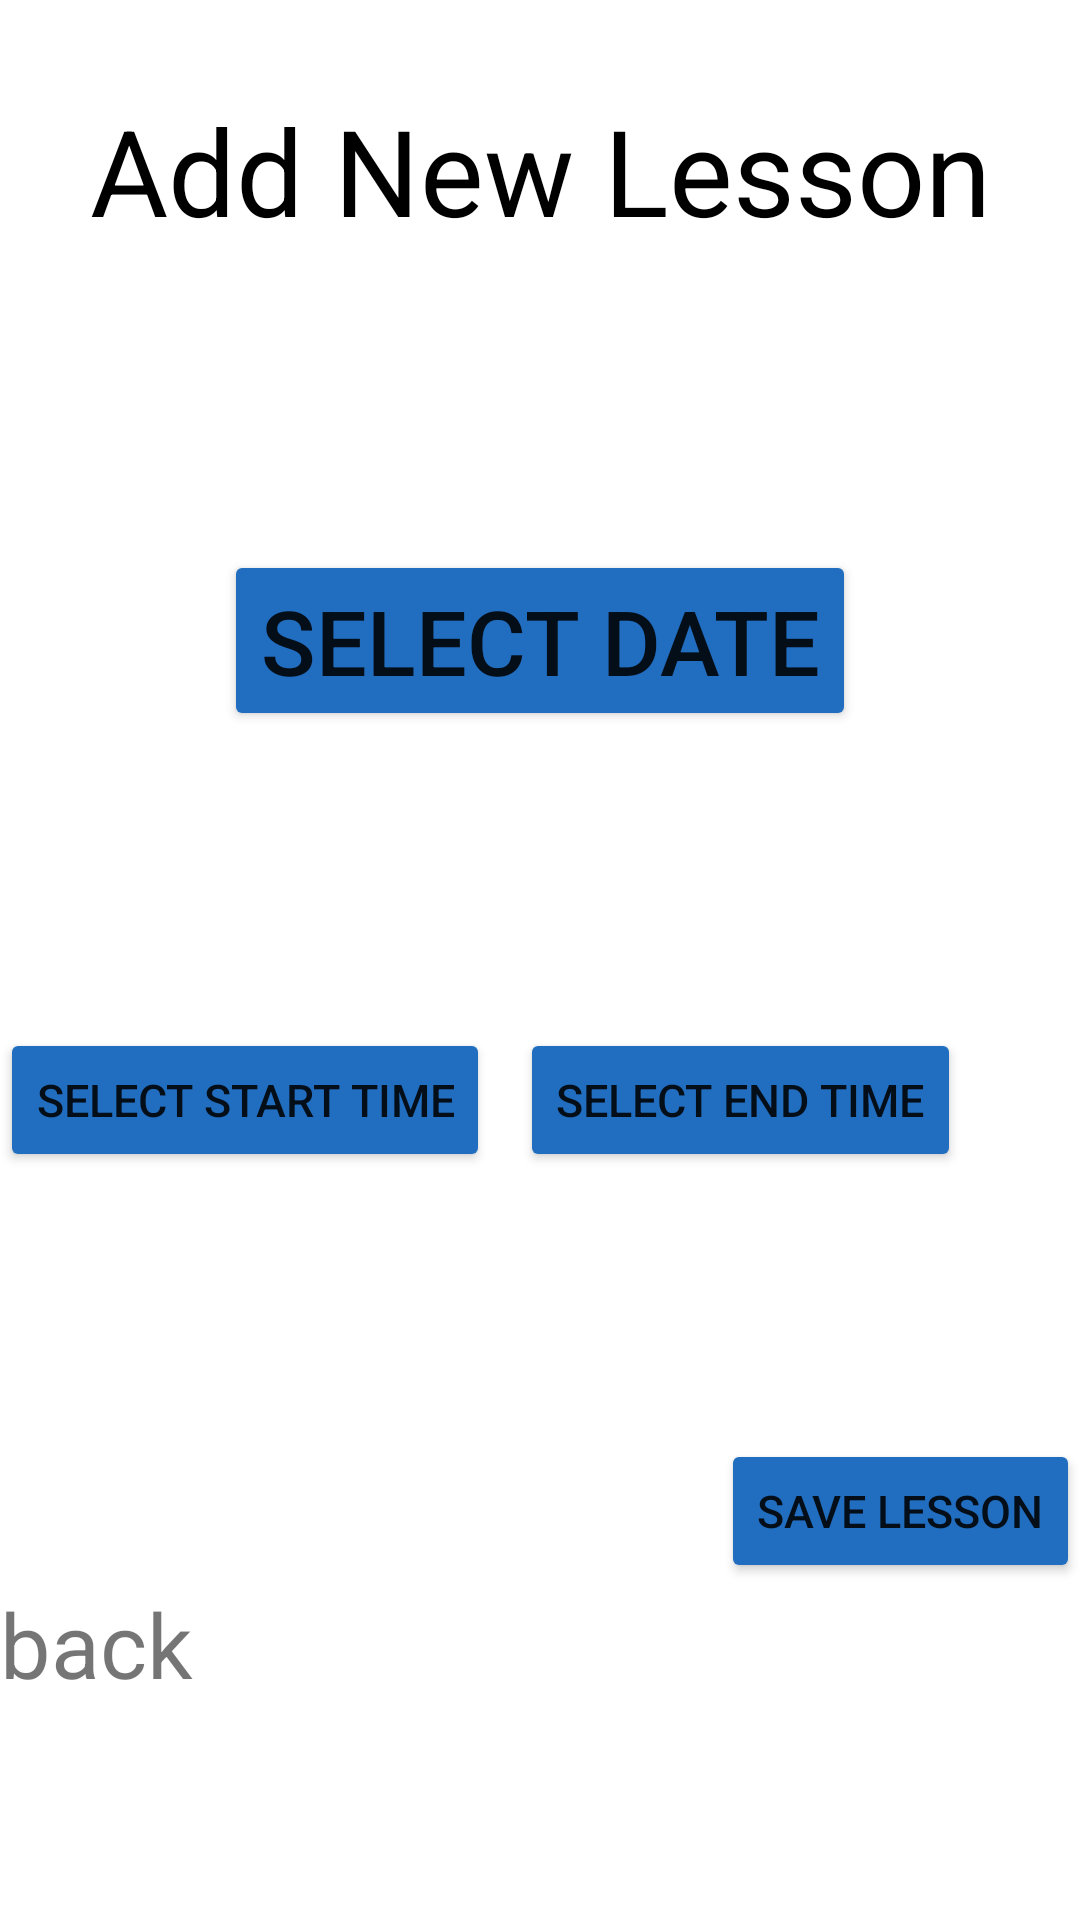

Reconstruct the res/layout file that produces this screen, plus the resources it refers to.
<!-- AndroidManifest.xml: application theme Theme.PrivateTeach -->
<!-- res/layout/activity_add_lesson.xml -->
<?xml version="1.0" encoding="utf-8"?>
<LinearLayout xmlns:android="http://schemas.android.com/apk/res/android"
    xmlns:app="http://schemas.android.com/apk/res-auto"
    xmlns:tools="http://schemas.android.com/tools"
    android:layout_width="match_parent"
    android:layout_height="match_parent"
    tools:context=".AddLesson"
    android:orientation="vertical"
    android:layout_margin="10dp"
    android:weightSum="30"
    >

    <TextView
        android:layout_width="match_parent"
        android:layout_height="wrap_content"
        android:text="Add New Lesson"
        android:textSize="40dp"
        android:gravity="center"
        android:textColor="@color/black"
        android:layout_marginTop="30dp"
        android:layout_marginBottom="100dp"
        android:layout_gravity="center"
        />
    <LinearLayout
        android:layout_width="match_parent"
        android:layout_height="wrap_content"
        android:weightSum="10"
        android:orientation="vertical"
        android:layout_marginBottom="40dp"
        >
        <Button
            android:id="@+id/selectDateButton"
            android:layout_width="wrap_content"
            android:layout_height="wrap_content"
            android:layout_marginBottom="30dp"
            android:backgroundTint="@color/light_blue"
            android:text="Select Date"
            android:textSize="30dp"
            android:layout_gravity="center"
            android:gravity="center"
            />
        <TextView
            android:id="@+id/selectDateEditText"
            android:layout_width="match_parent"
            android:layout_height="wrap_content"
            android:layout_margin="5dp"
            android:gravity="center"
            />
    </LinearLayout>

    <LinearLayout
        android:layout_width="wrap_content"
        android:layout_height="wrap_content"
        android:orientation="horizontal"
        >
        <LinearLayout
            android:layout_width="match_parent"
            android:layout_height="wrap_content"
            android:orientation="vertical"
            android:layout_marginRight="5dp"
            android:layout_weight="5"
            >
            <Button
                android:id="@+id/selectStartTimeButton"
                android:layout_width="wrap_content"
                android:layout_height="wrap_content"
                android:layout_marginBottom="30dp"
                android:backgroundTint="@color/light_blue"
                android:text="Select Start Time"
                android:textSize="15dp"
                android:layout_gravity="center"
                />

            <TextView
                android:id="@+id/selectStartTimeEditText"
                android:layout_width="match_parent"
                android:layout_height="wrap_content"
                android:layout_margin="5dp"
                android:gravity="center"
                />
        </LinearLayout>
        <LinearLayout
            android:layout_width="match_parent"
            android:layout_height="wrap_content"
            android:orientation="vertical"
            android:layout_marginLeft="5dp"
            android:layout_weight="5"
            >
            <Button
                android:id="@+id/selectEndTimeButton"
                android:layout_width="wrap_content"
                android:layout_height="wrap_content"
                android:layout_marginBottom="30dp"
                android:backgroundTint="@color/light_blue"
                android:text="Select End Time"
                android:textSize="15dp"
                android:layout_gravity="center"
                />

            <TextView
                android:id="@+id/selectEndTimeEditText"
                android:layout_width="match_parent"
                android:layout_height="wrap_content"
                android:layout_margin="5dp"
                android:gravity="center"
                />
        </LinearLayout>


    </LinearLayout>
    <LinearLayout
        android:layout_width="match_parent"
        android:layout_height="wrap_content"
        >

    </LinearLayout>
    <Button
        android:id="@+id/saveLesson"
        android:layout_marginTop="30dp"
        android:layout_width="wrap_content"
        android:layout_height="wrap_content"
        android:backgroundTint="@color/light_blue"
        android:layout_gravity="right"
        android:text="Save Lesson"
        android:textSize="15dp"
        />
    <TextView
        android:id="@+id/addLessonBack"
        android:layout_width="wrap_content"
        android:layout_height="wrap_content"
        android:backgroundTint="@color/light_blue"
        android:textSize="30dp"
        android:text="back"
        android:layout_gravity="left"
        android:clickable="true"
        />
</LinearLayout>
<!-- resources referenced by this layout -->
<resources>
  <color name="black">#FF000000</color>
  <color name="light_blue">#216EC1</color>
  <style name="Theme.PrivateTeach" parent="Theme.MaterialComponents.DayNight.DarkActionBar">
          
          <item name="colorPrimary">@color/purple_500</item>
          <item name="colorPrimaryVariant">@color/purple_700</item>
          <item name="colorOnPrimary">@color/white</item>
          
          <item name="colorSecondary">@color/teal_200</item>
          <item name="colorSecondaryVariant">@color/teal_700</item>
          <item name="colorOnSecondary">@color/black</item>
          
          <item name="android:statusBarColor" tools:targetApi="l">?attr/colorPrimaryVariant</item>
          
      </style>
  <color name="purple_500">#FF6200EE</color>
  <color name="purple_700">#7D23FF</color>
  <color name="white">#FFFFFFFF</color>
  <color name="teal_200">#FF03DAC5</color>
  <color name="teal_700">#FF018786</color>
</resources>
